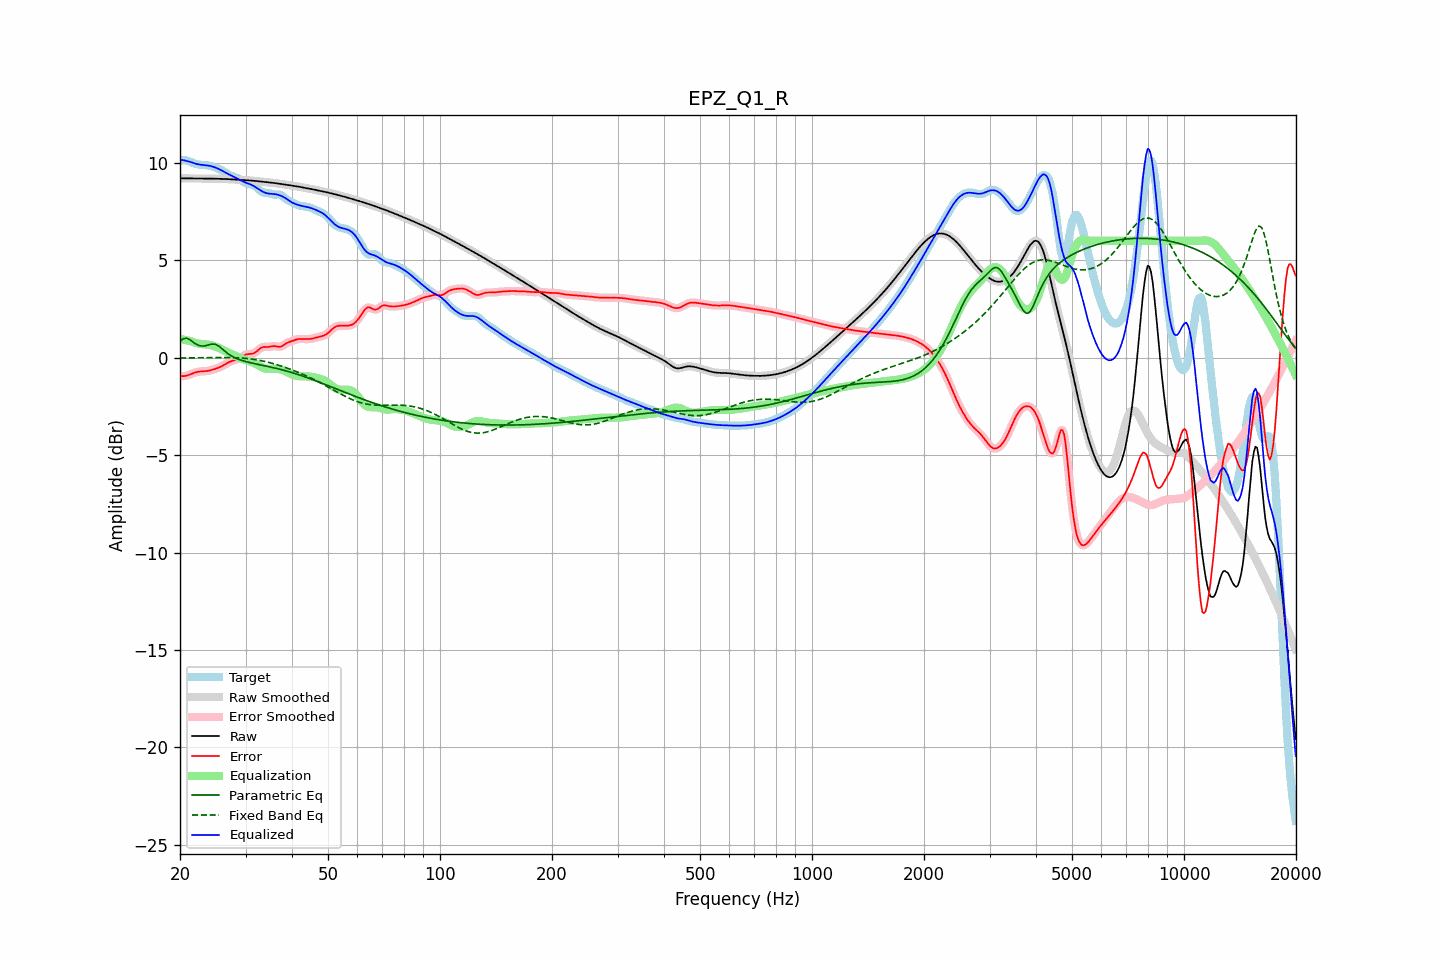

Source data for this figure (header and first rows):
frequency, raw, error, smoothed, error_smoothed, equalization, parametric_eq, fixed_band_eq, equalized_raw, equalized_smoothed, target
20.00, 9.21, -0.93, 9.21, -0.93, 0.96, 0.84, -0.02, 10.17, 10.17, 10.14
20.20, 9.21, -0.94, 9.21, -0.94, 0.95, 0.90, -0.02, 10.15, 10.15, 10.15
20.40, 9.20, -0.94, 9.20, -0.94, 0.93, 0.97, -0.01, 10.14, 10.14, 10.15
20.61, 9.20, -0.94, 9.20, -0.94, 0.92, 0.99, -0.01, 10.12, 10.12, 10.14
20.81, 9.20, -0.92, 9.20, -0.92, 0.90, 1.00, -0.01, 10.10, 10.10, 10.12
21.02, 9.20, -0.90, 9.20, -0.90, 0.88, 0.97, -0.01, 10.08, 10.08, 10.10
21.23, 9.20, -0.87, 9.20, -0.87, 0.86, 0.93, -0.01, 10.06, 10.06, 10.07
21.44, 9.20, -0.84, 9.20, -0.84, 0.84, 0.87, -0.01, 10.03, 10.03, 10.03
21.66, 9.20, -0.80, 9.20, -0.80, 0.81, 0.81, -0.01, 10.00, 10.00, 10.00
21.87, 9.19, -0.77, 9.19, -0.77, 0.78, 0.75, -0.01, 9.97, 9.97, 9.96
22.09, 9.19, -0.75, 9.19, -0.75, 0.75, 0.69, -0.01, 9.95, 9.95, 9.94
22.31, 9.19, -0.73, 9.19, -0.73, 0.73, 0.66, -0.01, 9.93, 9.93, 9.92
22.54, 9.19, -0.71, 9.19, -0.71, 0.72, 0.62, -0.00, 9.91, 9.91, 9.91
22.76, 9.19, -0.70, 9.19, -0.70, 0.71, 0.61, -0.00, 9.90, 9.90, 9.90
22.99, 9.19, -0.70, 9.19, -0.70, 0.70, 0.60, -0.00, 9.89, 9.89, 9.89
23.22, 9.19, -0.69, 9.19, -0.69, 0.69, 0.61, -0.00, 9.89, 9.89, 9.89
23.45, 9.19, -0.69, 9.19, -0.69, 0.68, 0.62, 0.00, 9.88, 9.88, 9.88
23.69, 9.19, -0.68, 9.19, -0.68, 0.67, 0.64, 0.00, 9.87, 9.87, 9.87
23.92, 9.19, -0.66, 9.19, -0.66, 0.66, 0.66, 0.00, 9.85, 9.85, 9.86
24.16, 9.19, -0.65, 9.19, -0.65, 0.64, 0.68, 0.00, 9.84, 9.84, 9.84
24.40, 9.19, -0.62, 9.19, -0.62, 0.62, 0.70, 0.01, 9.81, 9.81, 9.81
24.65, 9.19, -0.60, 9.19, -0.60, 0.60, 0.70, 0.01, 9.79, 9.79, 9.79
24.89, 9.19, -0.57, 9.19, -0.57, 0.57, 0.69, 0.01, 9.76, 9.76, 9.76
25.14, 9.18, -0.54, 9.18, -0.54, 0.54, 0.65, 0.01, 9.73, 9.73, 9.73
25.39, 9.18, -0.51, 9.18, -0.51, 0.51, 0.60, 0.01, 9.69, 9.69, 9.69
25.65, 9.18, -0.47, 9.18, -0.47, 0.47, 0.54, 0.01, 9.65, 9.65, 9.65
25.91, 9.18, -0.44, 9.18, -0.44, 0.43, 0.47, 0.01, 9.60, 9.60, 9.61
26.16, 9.17, -0.39, 9.17, -0.39, 0.39, 0.40, 0.01, 9.56, 9.56, 9.57
26.43, 9.17, -0.34, 9.17, -0.34, 0.34, 0.33, 0.01, 9.51, 9.51, 9.51
26.69, 9.17, -0.30, 9.17, -0.30, 0.30, 0.26, 0.01, 9.47, 9.47, 9.46
26.96, 9.16, -0.25, 9.16, -0.25, 0.26, 0.20, 0.01, 9.42, 9.42, 9.41
27.23, 9.16, -0.21, 9.16, -0.21, 0.22, 0.14, 0.01, 9.38, 9.38, 9.37
27.50, 9.15, -0.18, 9.15, -0.18, 0.19, 0.09, 0.01, 9.34, 9.34, 9.33
27.77, 9.15, -0.15, 9.15, -0.15, 0.15, 0.04, 0.00, 9.30, 9.30, 9.30
28.05, 9.14, -0.12, 9.14, -0.12, 0.12, 0.00, 0.00, 9.26, 9.26, 9.27
28.33, 9.14, -0.10, 9.14, -0.10, 0.09, -0.03, -0.00, 9.22, 9.22, 9.24
28.62, 9.13, -0.07, 9.13, -0.07, 0.05, -0.07, -0.00, 9.18, 9.18, 9.20
28.90, 9.13, -0.03, 9.13, -0.03, 0.01, -0.10, -0.01, 9.14, 9.14, 9.16
29.19, 9.12, 0.02, 9.12, 0.02, -0.03, -0.13, -0.01, 9.10, 9.10, 9.10
29.48, 9.12, 0.07, 9.12, 0.07, -0.07, -0.15, -0.02, 9.05, 9.05, 9.05
29.78, 9.12, 0.12, 9.12, 0.12, -0.10, -0.18, -0.03, 9.02, 9.02, 9.00
30.08, 9.11, 0.16, 9.11, 0.16, -0.13, -0.20, -0.04, 8.98, 8.98, 8.95
30.38, 9.10, 0.18, 9.10, 0.18, -0.15, -0.22, -0.04, 8.95, 8.95, 8.92
30.68, 9.10, 0.19, 9.10, 0.19, -0.18, -0.24, -0.05, 8.92, 8.92, 8.91
30.99, 9.09, 0.19, 9.09, 0.19, -0.20, -0.26, -0.06, 8.89, 8.89, 8.90
31.30, 9.08, 0.20, 9.08, 0.21, -0.24, -0.28, -0.07, 8.85, 8.85, 8.88
31.61, 9.08, 0.23, 9.08, 0.23, -0.27, -0.30, -0.09, 8.80, 8.80, 8.85
31.93, 9.07, 0.28, 9.07, 0.28, -0.31, -0.32, -0.10, 8.75, 8.75, 8.79
32.24, 9.06, 0.35, 9.06, 0.35, -0.36, -0.33, -0.11, 8.70, 8.70, 8.71
32.57, 9.05, 0.42, 9.05, 0.42, -0.41, -0.35, -0.13, 8.65, 8.64, 8.63
32.89, 9.04, 0.49, 9.04, 0.48, -0.45, -0.37, -0.14, 8.59, 8.59, 8.56
33.22, 9.03, 0.53, 9.03, 0.53, -0.49, -0.39, -0.16, 8.54, 8.54, 8.51
33.55, 9.03, 0.55, 9.03, 0.55, -0.53, -0.40, -0.18, 8.50, 8.50, 8.47
33.89, 9.02, 0.55, 9.02, 0.56, -0.55, -0.42, -0.20, 8.46, 8.46, 8.46
34.23, 9.01, 0.55, 9.01, 0.55, -0.57, -0.44, -0.22, 8.44, 8.44, 8.46
34.57, 9.00, 0.55, 9.00, 0.55, -0.58, -0.46, -0.24, 8.42, 8.42, 8.45
34.92, 8.99, 0.56, 8.99, 0.56, -0.58, -0.47, -0.26, 8.41, 8.41, 8.43
35.27, 8.98, 0.58, 8.98, 0.58, -0.57, -0.49, -0.28, 8.41, 8.41, 8.40
35.62, 8.97, 0.59, 8.97, 0.59, -0.57, -0.51, -0.30, 8.40, 8.40, 8.38
35.97, 8.96, 0.60, 8.96, 0.59, -0.57, -0.53, -0.33, 8.39, 8.39, 8.36
... 635 more rows
